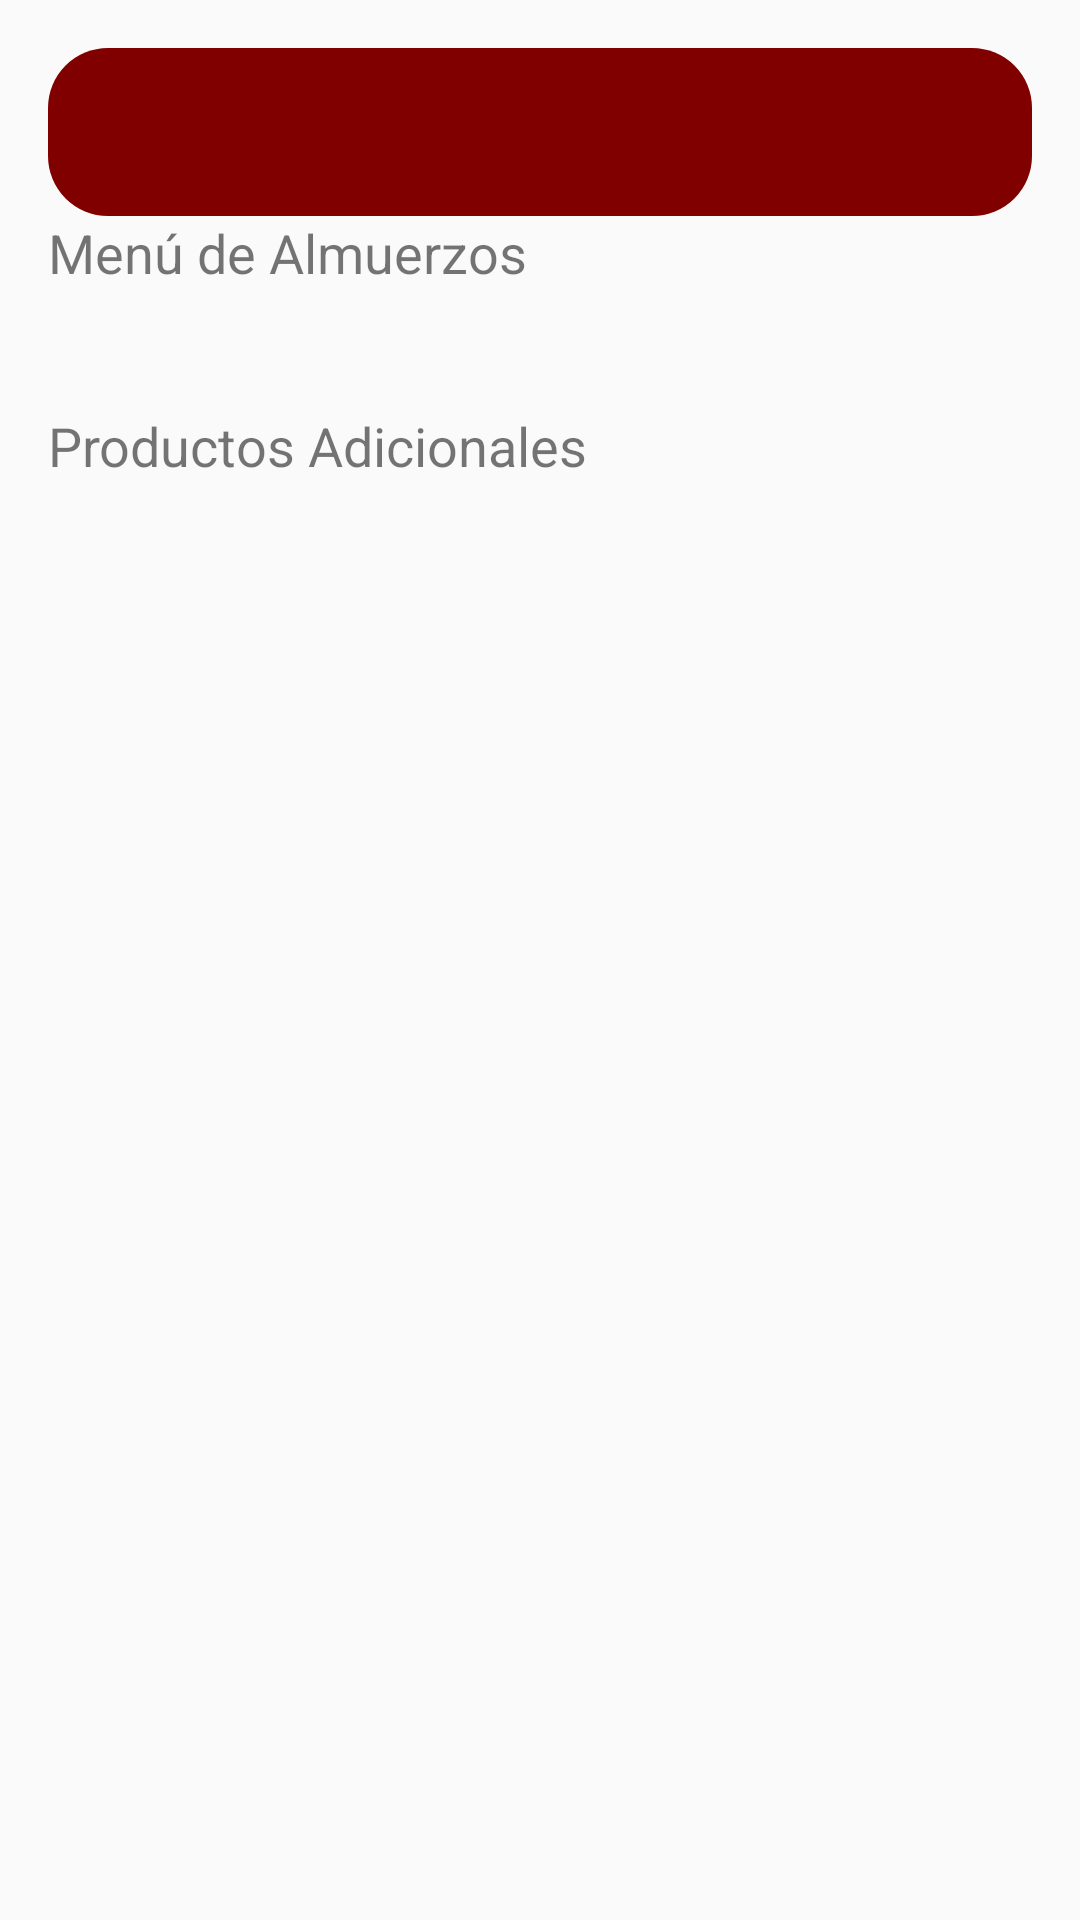

Here is an Android app screen rendered from its layout file. Give the layout XML and the strings, colors and styles it references.
<!-- AndroidManifest.xml: application theme Theme.AppCompat.Light -->
<!-- res/layout/activity_caramel.xml -->
<?xml version="1.0" encoding="utf-8"?>
<LinearLayout xmlns:android="http://schemas.android.com/apk/res/android"
    android:layout_width="match_parent"
    android:layout_height="match_parent"
    android:orientation="vertical"
    android:padding="16dp">

    <androidx.appcompat.widget.Toolbar
        android:id="@+id/toolbar"
        android:layout_width="match_parent"
        android:layout_height="?attr/actionBarSize"
        android:background="@drawable/rounded_button"
        android:textColor="@android:color/black"
        android:theme="@style/ThemeOverlay.AppCompat.Dark.ActionBar"
        android:popupTheme="@style/ThemeOverlay.AppCompat.Light"/>
        
    
    <TextView
        android:id="@+id/menuTitle"
        android:layout_width="wrap_content"
        android:layout_height="wrap_content"
        android:text="Menú de Almuerzos"
        android:textSize="18sp"
        android:layout_marginBottom="8dp" />

    <GridView
        android:id="@+id/menuGridView"
        android:layout_width="match_parent"
        android:layout_height="wrap_content"
        android:numColumns="2"
        android:columnWidth="0dp"
        android:stretchMode="columnWidth"
        android:horizontalSpacing="10dp"
        android:verticalSpacing="10dp"
        android:paddingBottom="16dp"
        android:gravity="center"/>

    
    <TextView
        android:id="@+id/productosTitle"
        android:layout_width="wrap_content"
        android:layout_height="wrap_content"
        android:text="Productos Adicionales"
        android:textSize="18sp"
        android:layout_marginTop="16dp"
        android:layout_marginBottom="8dp" />

    <GridView
        android:id="@+id/productosGridView"
        android:layout_width="match_parent"
        android:layout_height="wrap_content"
        android:numColumns="2"
        android:columnWidth="0dp"
        android:stretchMode="columnWidth"
        android:horizontalSpacing="10dp"
        android:verticalSpacing="10dp"
        android:gravity="center"/>
</LinearLayout>
<!-- resources referenced by this layout -->
<resources>
  <!-- drawable rounded_button (drawable) -->
  <?xml version="1.0" encoding="utf-8"?>
  <shape xmlns:android="http://schemas.android.com/apk/res/android" android:shape="rectangle">
      <solid android:color="#800000"/> 
      <corners android:radius="20dp"/> 
      <padding android:left="8dp" android:top="4dp" android:right="8dp" android:bottom="4dp"/>
  </shape>
</resources>
